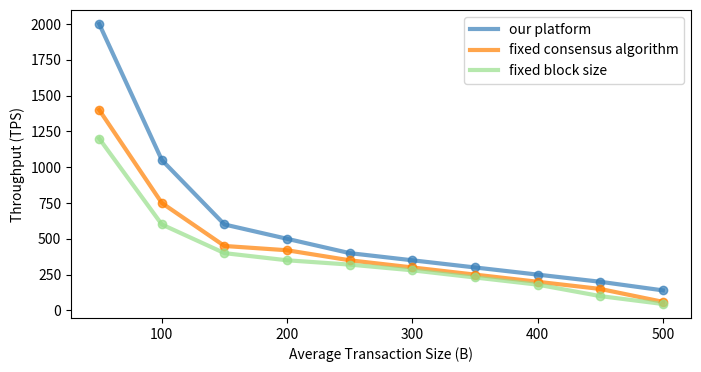

This figure's Python source: (Note: this script raises an exception after producing the figure.)
import pandas as pd
import seaborn as sns
import matplotlib.pyplot as plt

# Create a DataFrame for the data
avg_txs = {
    'size': [50, 100, 150, 200, 250, 300, 350, 400, 450, 500],
    'ours': [2000, 1050, 600, 500, 400, 350, 300, 250, 200, 140],
    'fixed_consensus': [1400, 750, 450, 420, 350, 300, 250, 200, 150, 60],
    'fixed_block_size': [1200, 600, 400, 350, 320, 280, 230, 180, 100, 45],
}

num_nodes = {
    'size': [10, 50, 100, 150, 200, 250, 300],
    'ours': [140, 680, 880, 1000, 1150, 1180, 1200],
    'fixed_consensus': [120, 350, 600, 780, 800, 840, 880],
    'fixed_block_size': [60, 60, 61, 60, 61, 62, 62],
}

df = pd.DataFrame(avg_txs)
df1 = pd.DataFrame(num_nodes)
# Set up the first plot
fig1, ax1 = plt.subplots(figsize=(8, 4))

# Add a smoothed curve to the ours line
sns.lineplot(x='size', y='ours', data=df, ax=ax1, label='our platform', color='#377eb8', linewidth=3, alpha=0.7)

# Add a smoothed curve to the fixed_consensus line
sns.lineplot(x='size', y='fixed_consensus', data=df, ax=ax1, label='fixed consensus algorithm', color='#ff7f00', linewidth=3, alpha=0.7)

# Add a smoothed curve to the fixed_block_size line
sns.lineplot(x='size', y='fixed_block_size', data=df, ax=ax1, label='fixed block size', color='#98df8a', linewidth=3, alpha=0.7)

# Add a point marker to each data point
for i in range(len(df)):
    ax1.plot(df['size'][i], df['ours'][i], 'o', color='#377eb8', alpha=0.7)
    ax1.plot(df['size'][i], df['fixed_consensus'][i], 'o', color='#ff7f00', alpha=0.7)
    ax1.plot(df['size'][i], df['fixed_block_size'][i], 'o', color='#98df8a', alpha=0.7)

# Add a title and labels to the axes
ax1.set_ylabel('Throughput (TPS)')
ax1.set_xlabel('Average Transaction Size (B)')

# Add a legend
ax1.legend()

# Save the figure
plt.savefig('../figures/transaction_size.png')


fig2, ax2 = plt.subplots(figsize=(8, 4))

# Add a smoothed curve to the ours line
sns.lineplot(x='size', y='ours', data=df, ax=ax2, label='our platform', color='#377eb8', linewidth=3, alpha=0.7)

# Add a smoothed curve to the fixed_consensus line
sns.lineplot(x='size', y='fixed_consensus', data=df, ax=ax2, label='fixed consensus algorithm', color='#ff7f00', linewidth=3, alpha=0.7)

# Add a smoothed curve to the fixed_block_size line
sns.lineplot(x='size', y='fixed_block_size', data=df, ax=ax2, label='fixed block size', color='#98df8a', linewidth=3, alpha=0.7)

# Add a point marker to each data point
for i in range(len(df)):
    ax2.plot(df['size'][i], df['ours'][i], 'o', color='#377eb8', alpha=0.7)
    ax2.plot(df['size'][i], df['fixed_consensus'][i], 'o', color='#ff7f00', alpha=0.7)
    ax2.plot(df['size'][i], df['fixed_block_size'][i], 'o', color='#98df8a', alpha=0.7)

# Add a title and labels to the axes
ax2.set_ylabel('Throughput (TPS)')
ax2.set_xlabel('Average Transaction Size (B)')

# Add a legend
ax2.legend()

# Save the figure
plt.savefig('../figures/transaction_size.png')

plt.show()
